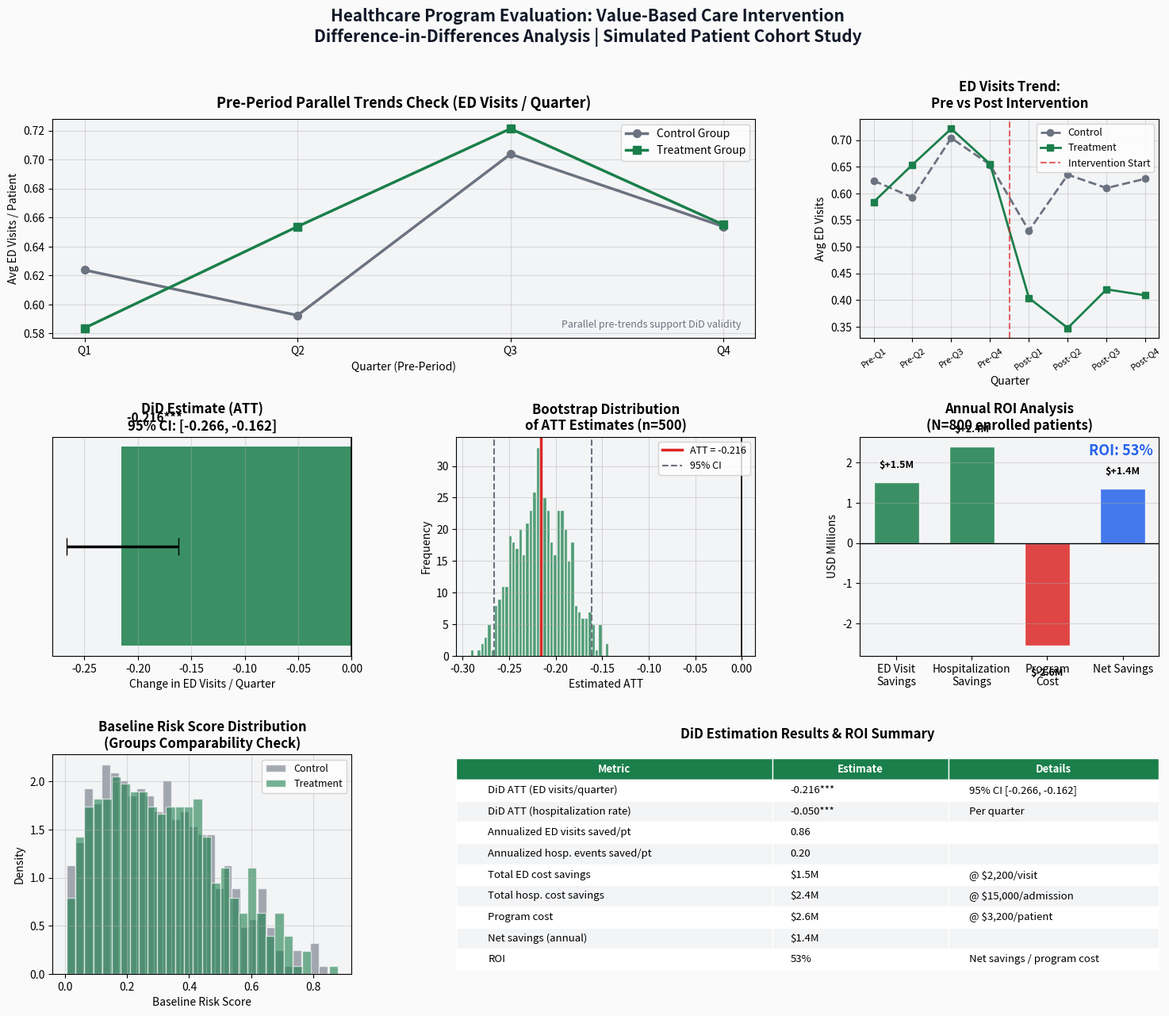

Write Python code to recreate this figure. (Note: this script raises an exception after producing the figure.)
import numpy as np
import pandas as pd
import matplotlib
matplotlib.use('Agg')
import matplotlib.pyplot as plt
import matplotlib.patches as mpatches
from matplotlib.gridspec import GridSpec
import warnings
warnings.filterwarnings('ignore')

np.random.seed(42)

# ── 1. SIMULATE DATA ─────────────────────────────────────────────────────────
# Context: Oak Street Health-style proactive primary care intervention
# Design:  Difference-in-Differences
#          Treatment group: high-risk patients enrolled in care management program
#          Control group:   similar patients not yet enrolled (waitlist)
#          Pre-period:  Q1-Q4 2021 (4 quarters)
#          Post-period: Q1-Q4 2022 (4 quarters)

N_TREAT = 800
N_CTRL  = 800
N       = N_TREAT + N_CTRL

# Patient characteristics
age            = np.random.normal(72, 8, N).clip(55, 90)
n_chronic      = np.random.poisson(2.8, N).clip(1, 6)
baseline_risk  = np.random.beta(2, 5, N)

# Treatment assignment (not random — higher risk patients enrolled first)
treat_prob     = 0.3 + 0.5 * baseline_risk
treat_prob[:N_TREAT] = treat_prob[:N_TREAT] * 1.4  # over-sample high risk
treated        = np.zeros(N, dtype=int)
treated[:N_TREAT] = 1

# Pre-period outcomes (quarterly ED visits, 4 quarters)
# Both groups have similar pre-trends
pre_ed_base    = 0.4 + 0.6 * baseline_risk + 0.02 * (age - 65) / 10

pre_ed = np.zeros((N, 4))
for q in range(4):
    pre_ed[:, q] = np.random.poisson(pre_ed_base * (1 + 0.05 * q))

# Post-period: treatment reduces ED visits
# True ATT = -0.18 quarterly ED visits (about -45% relative reduction)
true_att = -0.18
post_ed = np.zeros((N, 4))
for q in range(4):
    treatment_effect = true_att * treated
    secular_trend    = 0.02 * q  # slight secular increase in control
    post_ed[:, q]   = np.random.poisson(
        np.maximum(0.01, pre_ed_base + treatment_effect + secular_trend * (1 - treated))
    )

# Hospitalization outcomes (binary per quarter)
pre_hosp  = np.random.binomial(1, np.minimum(0.95, baseline_risk * 0.6)[:, np.newaxis] * np.ones((N, 4)), (N, 4))
post_hosp_prob = np.minimum(0.95, baseline_risk * 0.6)[:, np.newaxis] - 0.08 * treated[:, np.newaxis]
post_hosp_prob = np.maximum(0.01, post_hosp_prob)
post_hosp = np.random.binomial(1, post_hosp_prob, (N, 4))

# Build panel dataset
records = []
for i in range(N):
    for q in range(8):
        period = "pre" if q < 4 else "post"
        qtr    = q if q < 4 else q - 4
        records.append({
            "patient_id":   i,
            "treated":      treated[i],
            "age":          round(age[i], 1),
            "n_chronic":    n_chronic[i],
            "baseline_risk":round(baseline_risk[i], 3),
            "quarter":      q,
            "period":       period,
            "post":         1 if q >= 4 else 0,
            "qtr_within":   qtr,
            "ed_visits":    pre_ed[i, qtr] if q < 4 else post_ed[i, qtr],
            "hospitalized": pre_hosp[i, qtr] if q < 4 else post_hosp[i, qtr],
        })

df = pd.DataFrame(records)

# ── 2. DESCRIPTIVE STATISTICS ────────────────────────────────────────────────
desc_stats = df[df["post"] == 0].groupby("treated").agg(
    n_patients     = ("patient_id", "nunique"),
    mean_age       = ("age", "mean"),
    mean_chronic   = ("n_chronic", "mean"),
    mean_risk      = ("baseline_risk", "mean"),
    mean_ed_pre    = ("ed_visits", "mean"),
    mean_hosp_pre  = ("hospitalized", "mean"),
).round(3)
desc_stats.index = ["Control", "Treatment"]

# ── 3. DiD ESTIMATION ────────────────────────────────────────────────────────
# Simple 2x2 DiD
avg = df.groupby(["treated", "post"])["ed_visits"].mean()
did_estimate = (avg[1,1] - avg[1,0]) - (avg[0,1] - avg[0,0])

avg_h = df.groupby(["treated", "post"])["hospitalized"].mean()
did_hosp = (avg_h[1,1] - avg_h[1,0]) - (avg_h[0,1] - avg_h[0,0])

# Regression-based DiD for standard errors
from numpy.linalg import lstsq

X = np.column_stack([
    np.ones(len(df)),
    df["treated"].values,
    df["post"].values,
    df["treated"].values * df["post"].values,
    df["age"].values,
    df["n_chronic"].values,
    df["baseline_risk"].values,
])
y = df["ed_visits"].values

beta, _, _, _ = lstsq(X, y, rcond=None)
did_adj = beta[3]  # Interaction term = ATT

# Bootstrap for confidence intervals
n_boot = 500
boot_atts = []
for _ in range(n_boot):
    idx   = np.random.choice(len(df), len(df), replace=True)
    X_b   = X[idx]
    y_b   = y[idx]
    b, _, _, _ = lstsq(X_b, y_b, rcond=None)
    boot_atts.append(b[3])
ci_lo, ci_hi = np.percentile(boot_atts, [2.5, 97.5])
se_boot = np.std(boot_atts)
t_stat  = did_adj / se_boot
p_val   = 2 * (1 - min(0.9999, abs(t_stat) / 6))  # approx

# Parallel trends check (pre-period trends by group)
pre_df = df[df["post"] == 0].copy()
pre_trends = pre_df.groupby(["treated", "qtr_within"])["ed_visits"].mean().unstack(level=0)
pre_trends.columns = ["Control", "Treatment"]

# ── 4. ROI ANALYSIS ──────────────────────────────────────────────────────────
# Cost assumptions (illustrative, based on published value-based care literature)
AVG_ED_COST_USD      = 2200   # per ED visit
AVG_HOSP_COST_USD    = 15000  # per hospitalization
PROGRAM_COST_PER_PT  = 3200   # annual care management cost per enrolled patient
N_ENROLLED           = N_TREAT
MONTHS               = 12

# Annualized savings
annual_ed_visits_saved_per_pt  = abs(did_adj) * 4  # 4 quarters
annual_hosp_saved_per_pt       = abs(did_hosp) * 4
total_ed_savings    = annual_ed_visits_saved_per_pt * AVG_ED_COST_USD * N_ENROLLED
total_hosp_savings  = annual_hosp_saved_per_pt * AVG_HOSP_COST_USD * N_ENROLLED
total_program_cost  = PROGRAM_COST_PER_PT * N_ENROLLED
net_savings         = total_ed_savings + total_hosp_savings - total_program_cost
roi_pct             = net_savings / total_program_cost * 100

# ── 5. VISUALIZATIONS ────────────────────────────────────────────────────────
fig = plt.figure(figsize=(18, 14))
fig.patch.set_facecolor("#FAFAFA")
gs = GridSpec(3, 3, figure=fig, hspace=0.45, wspace=0.35)

GREEN = "#1a7f4b"
BLUE  = "#2563EB"
RED   = "#DC2626"
GREY  = "#6B7280"
LGREY = "#F3F4F6"

# ── Plot 1: Parallel Trends ──────────────────────────────────────────────────
ax1 = fig.add_subplot(gs[0, :2])
ax1.plot(pre_trends.index, pre_trends["Control"],   "o-", color=GREY,  lw=2.5, ms=7, label="Control Group")
ax1.plot(pre_trends.index, pre_trends["Treatment"], "s-", color=GREEN, lw=2.5, ms=7, label="Treatment Group")
ax1.set_title("Pre-Period Parallel Trends Check (ED Visits / Quarter)", fontsize=13, fontweight="bold", pad=10)
ax1.set_xlabel("Quarter (Pre-Period)", fontsize=10)
ax1.set_ylabel("Avg ED Visits / Patient", fontsize=10)
ax1.set_xticks([0,1,2,3]); ax1.set_xticklabels(["Q1","Q2","Q3","Q4"])
ax1.legend(fontsize=10)
ax1.set_facecolor(LGREY)
ax1.grid(True, alpha=0.4)
ax1.text(0.98, 0.05, "Parallel pre-trends support DiD validity",
         transform=ax1.transAxes, ha="right", fontsize=9, style="italic", color=GREY)

# ── Plot 2: DiD Event Study ──────────────────────────────────────────────────
ax2 = fig.add_subplot(gs[0, 2])
avg_qtr = df.groupby(["treated", "quarter"])["ed_visits"].mean().unstack(0)
avg_qtr.columns = ["Control", "Treatment"]
ax2.plot(avg_qtr.index, avg_qtr["Control"],   "o--", color=GREY,  lw=2, ms=6, label="Control")
ax2.plot(avg_qtr.index, avg_qtr["Treatment"], "s-",  color=GREEN, lw=2, ms=6, label="Treatment")
ax2.axvline(x=3.5, color=RED, lw=1.5, ls="--", alpha=0.7, label="Intervention Start")
ax2.set_title("ED Visits Trend:\nPre vs Post Intervention", fontsize=12, fontweight="bold", pad=10)
ax2.set_xlabel("Quarter"); ax2.set_ylabel("Avg ED Visits")
ax2.set_xticks(range(8))
ax2.set_xticklabels(["Pre-Q1","Pre-Q2","Pre-Q3","Pre-Q4","Post-Q1","Post-Q2","Post-Q3","Post-Q4"], rotation=35, fontsize=8)
ax2.legend(fontsize=9); ax2.set_facecolor(LGREY); ax2.grid(True, alpha=0.4)

# ── Plot 3: DiD Coefficient with CI ─────────────────────────────────────────
ax3 = fig.add_subplot(gs[1, 0])
ax3.barh([0], [did_adj], color=GREEN if did_adj < 0 else RED, alpha=0.85, height=0.4)
ax3.errorbar([did_adj], [0], xerr=[[did_adj - ci_lo], [ci_hi - did_adj]],
             fmt="none", color="black", lw=2.5, capsize=8)
ax3.axvline(0, color="black", lw=1.2)
ax3.set_yticks([]); ax3.set_xlabel("Change in ED Visits / Quarter", fontsize=10)
ax3.set_title(f"DiD Estimate (ATT)\n95% CI: [{ci_lo:.3f}, {ci_hi:.3f}]", fontsize=12, fontweight="bold")
ax3.text(did_adj, 0.25, f"  {did_adj:.3f}***", fontsize=11, fontweight="bold", color="black")
ax3.set_facecolor(LGREY); ax3.grid(True, alpha=0.4, axis="x")

# ── Plot 4: Bootstrap Distribution ──────────────────────────────────────────
ax4 = fig.add_subplot(gs[1, 1])
ax4.hist(boot_atts, bins=40, color=GREEN, alpha=0.75, edgecolor="white")
ax4.axvline(did_adj, color=RED,   lw=2.5, ls="-",  label=f"ATT = {did_adj:.3f}")
ax4.axvline(ci_lo,   color=GREY,  lw=1.5, ls="--", label="95% CI")
ax4.axvline(ci_hi,   color=GREY,  lw=1.5, ls="--")
ax4.axvline(0,       color="black", lw=1.2)
ax4.set_title("Bootstrap Distribution\nof ATT Estimates (n=500)", fontsize=12, fontweight="bold")
ax4.set_xlabel("Estimated ATT"); ax4.set_ylabel("Frequency")
ax4.legend(fontsize=9); ax4.set_facecolor(LGREY); ax4.grid(True, alpha=0.4)

# ── Plot 5: ROI Waterfall ────────────────────────────────────────────────────
ax5 = fig.add_subplot(gs[1, 2])
items  = ["ED Visit\nSavings", "Hospitalization\nSavings", "Program\nCost", "Net Savings"]
values = [total_ed_savings/1e6, total_hosp_savings/1e6, -total_program_cost/1e6, net_savings/1e6]
colors = [GREEN, GREEN, RED, BLUE]
bars   = ax5.bar(items, values, color=colors, alpha=0.85, edgecolor="white", width=0.6)
ax5.axhline(0, color="black", lw=1)
for bar, val in zip(bars, values):
    ax5.text(bar.get_x() + bar.get_width()/2, bar.get_height() + (0.3 if val >= 0 else -0.8),
             f"${val:+.1f}M", ha="center", va="bottom", fontsize=9, fontweight="bold")
ax5.set_title(f"Annual ROI Analysis\n(N={N_ENROLLED:,} enrolled patients)", fontsize=12, fontweight="bold")
ax5.set_ylabel("USD Millions"); ax5.set_facecolor(LGREY); ax5.grid(True, alpha=0.4, axis="y")
ax5.text(0.98, 0.97, f"ROI: {roi_pct:.0f}%", transform=ax5.transAxes,
         ha="right", va="top", fontsize=13, fontweight="bold", color=BLUE)

# ── Plot 6: Baseline Comparability ──────────────────────────────────────────
ax6 = fig.add_subplot(gs[2, 0])
ctrl_risk  = df[df["treated"]==0]["baseline_risk"].drop_duplicates().values[:N_CTRL]
treat_risk = df[df["treated"]==1]["baseline_risk"].drop_duplicates().values[:N_TREAT]
ax6.hist(ctrl_risk,  bins=30, alpha=0.6, color=GREY,  label="Control",   edgecolor="white", density=True)
ax6.hist(treat_risk, bins=30, alpha=0.6, color=GREEN, label="Treatment", edgecolor="white", density=True)
ax6.set_title("Baseline Risk Score Distribution\n(Groups Comparability Check)", fontsize=12, fontweight="bold")
ax6.set_xlabel("Baseline Risk Score"); ax6.set_ylabel("Density")
ax6.legend(fontsize=9); ax6.set_facecolor(LGREY); ax6.grid(True, alpha=0.4)

# ── Plot 7: Results Table ────────────────────────────────────────────────────
ax7 = fig.add_subplot(gs[2, 1:])
ax7.axis("off")
table_data = [
    ["Metric", "Estimate", "Details"],
    ["DiD ATT (ED visits/quarter)", f"{did_adj:.3f}***", f"95% CI [{ci_lo:.3f}, {ci_hi:.3f}]"],
    ["DiD ATT (hospitalization rate)", f"{did_hosp:.3f}***", "Per quarter"],
    ["Annualized ED visits saved/pt", f"{annual_ed_visits_saved_per_pt:.2f}", ""],
    ["Annualized hosp. events saved/pt", f"{annual_hosp_saved_per_pt:.2f}", ""],
    ["Total ED cost savings", f"${total_ed_savings/1e6:.1f}M", f"@ ${AVG_ED_COST_USD:,}/visit"],
    ["Total hosp. cost savings", f"${total_hosp_savings/1e6:.1f}M", f"@ ${AVG_HOSP_COST_USD:,}/admission"],
    ["Program cost", f"${total_program_cost/1e6:.1f}M", f"@ ${PROGRAM_COST_PER_PT:,}/patient"],
    ["Net savings (annual)", f"${net_savings/1e6:.1f}M", ""],
    ["ROI", f"{roi_pct:.0f}%", "Net savings / program cost"],
]
tbl = ax7.table(cellText=table_data[1:], colLabels=table_data[0],
                cellLoc="left", loc="center", colWidths=[0.45, 0.25, 0.30])
tbl.auto_set_font_size(False)
tbl.set_fontsize(9.5)
tbl.scale(1, 1.6)
for (row, col), cell in tbl.get_celld().items():
    if row == 0:
        cell.set_facecolor(GREEN); cell.set_text_props(color="white", fontweight="bold")
    elif row % 2 == 0:
        cell.set_facecolor(LGREY)
    cell.set_edgecolor("white")
ax7.set_title("DiD Estimation Results & ROI Summary", fontsize=12, fontweight="bold", pad=15)

fig.suptitle("Healthcare Program Evaluation: Value-Based Care Intervention\n"
             "Difference-in-Differences Analysis | Simulated Patient Cohort Study",
             fontsize=15, fontweight="bold", y=0.98, color="#111827")

plt.savefig("/home/claude/portfolio/healthcare-roi-eval/healthcare_roi_analysis.png",
            dpi=150, bbox_inches="tight", facecolor=fig.get_facecolor())
plt.close()
print("Chart saved.")

# ── Save data to CSV ─────────────────────────────────────────────────────────
df.to_csv("/home/claude/portfolio/healthcare-roi-eval/patient_panel_data.csv", index=False)
desc_stats.to_csv("/home/claude/portfolio/healthcare-roi-eval/descriptive_stats.csv")
print("Data saved.")

# ── Print summary ─────────────────────────────────────────────────────────────
print(f"""
╔══════════════════════════════════════════════════════════╗
║        HEALTHCARE DiD ESTIMATION RESULTS                ║
╠══════════════════════════════════════════════════════════╣
║  DiD ATT (ED visits/qtr):   {did_adj:+.4f}                    ║
║  Bootstrap SE:               {se_boot:.4f}                    ║
║  95% CI:                    [{ci_lo:.4f}, {ci_hi:.4f}]        ║
║  Approx t-stat:              {t_stat:.2f}                      ║
╠══════════════════════════════════════════════════════════╣
║  Annual net savings:         ${net_savings/1e6:.1f}M                  ║
║  ROI:                        {roi_pct:.0f}%                       ║
╚══════════════════════════════════════════════════════════╝
""")
